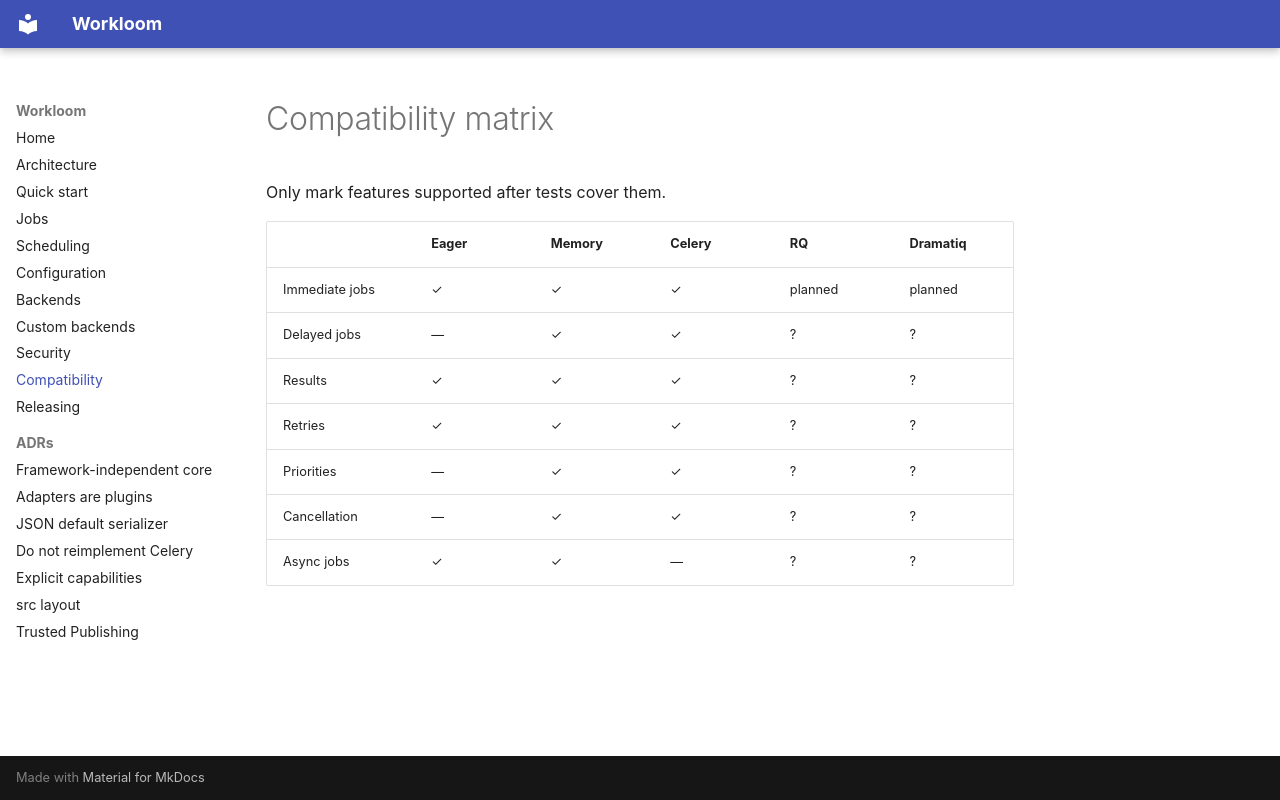

repository: emji555/Python-Job-Scheduler-Package · page: compatibility/index.html · generator: mkdocs

# Compatibility matrix

Only mark features supported after tests cover them.

| | Eager | Memory | Celery | RQ | Dramatiq |
| --- | --- | --- | --- | --- | --- |
| Immediate jobs | ✓ | ✓ | ✓ | planned | planned |
| Delayed jobs | — | ✓ | ✓ | ? | ? |
| Results | ✓ | ✓ | ✓ | ? | ? |
| Retries | ✓ | ✓ | ✓ | ? | ? |
| Priorities | — | ✓ | ✓ | ? | ? |
| Cancellation | — | ✓ | ✓ | ? | ? |
| Async jobs | ✓ | ✓ | — | ? | ? |
